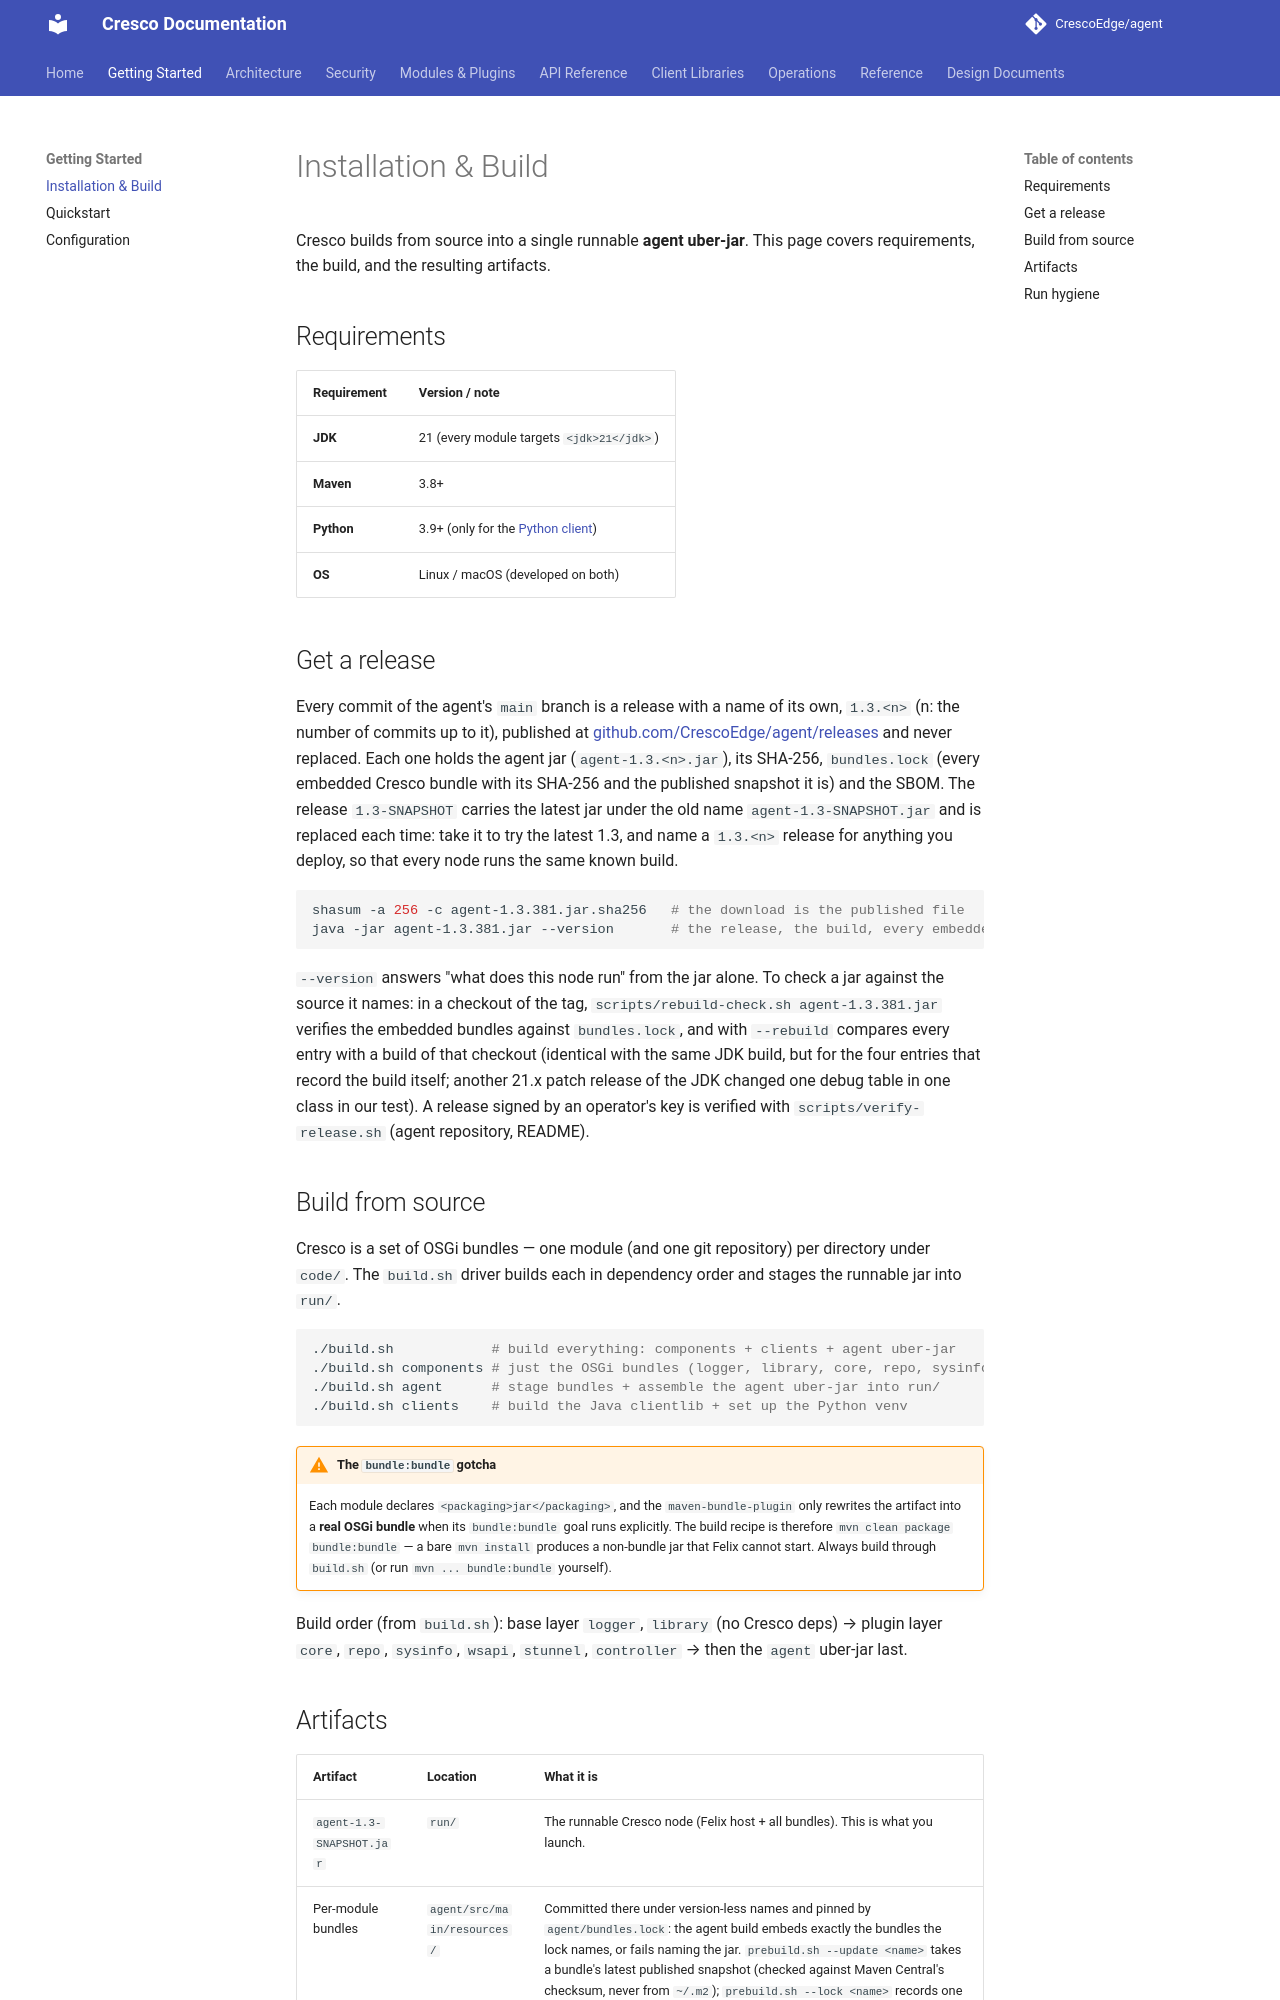

repository: CrescoEdge/docs · page: getting-started/installation/index.html · generator: mkdocs

# Installation & Build

Cresco builds from source into a single runnable **agent uber-jar**. This page covers requirements,
the build, and the resulting artifacts.

## Requirements

| Requirement | Version / note |
|-------------|----------------|
| **JDK** | 21 (every module targets `<jdk>21</jdk>`) |
| **Maven** | 3.8+ |
| **Python** | 3.9+ (only for the [Python client](../clients/python.md)) |
| **OS** | Linux / macOS (developed on both) |

## Get a release

Every commit of the agent's `main` branch is a release with a name of its own, `1.3.<n>` (n: the number of commits up
to it), published at [github.com/CrescoEdge/agent/releases](https://github.com/CrescoEdge/agent/releases) and never
replaced. Each one holds the agent jar (`agent-1.3.<n>.jar`), its SHA-256, `bundles.lock` (every embedded Cresco
bundle with its SHA-256 and the published snapshot it is) and the SBOM. The release `1.3-SNAPSHOT` carries the latest
jar under the old name `agent-1.3-SNAPSHOT.jar` and is replaced each time: take it to try the latest 1.3, and name a
`1.3.<n>` release for anything you deploy, so that every node runs the same known build.

```bash
shasum -a 256 -c agent-1.3.381.jar.sha256   # the download is the published file
java -jar agent-1.3.381.jar --version       # the release, the build, every embedded bundle (no node is started)
```

`--version` answers "what does this node run" from the jar alone. To check a jar against the source it names: in a
checkout of the tag, `scripts/rebuild-check.sh agent-1.3.381.jar` verifies the embedded bundles against `bundles.lock`,
and with `--rebuild` compares every entry with a build of that checkout (identical with the same JDK build, but for
the four entries that record the build itself; another 21.x patch release of the JDK changed one debug table in one
class in our test). A release signed by an operator's key is verified with `scripts/verify-release.sh` (agent
repository, README).

## Build from source

Cresco is a set of OSGi bundles — one module (and one git repository) per directory under `code/`. The
`build.sh` driver builds each in dependency order and stages the runnable jar into `run/`.

```bash
./build.sh            # build everything: components + clients + agent uber-jar
./build.sh components # just the OSGi bundles (logger, library, core, repo, sysinfo, wsapi, stunnel, controller)
./build.sh agent      # stage bundles + assemble the agent uber-jar into run/
./build.sh clients    # build the Java clientlib + set up the Python venv
```

!!! warning "The `bundle:bundle` gotcha"
    Each module declares `<packaging>jar</packaging>`, and the `maven-bundle-plugin` only rewrites the
    artifact into a **real OSGi bundle** when its `bundle:bundle` goal runs explicitly. The build recipe
    is therefore `mvn clean package bundle:bundle` — a bare `mvn install` produces a non-bundle jar that
    Felix cannot start. Always build through `build.sh` (or run `mvn ... bundle:bundle` yourself).

Build order (from `build.sh`): base layer `logger`, `library` (no Cresco deps) → plugin layer `core`,
`repo`, `sysinfo`, `wsapi`, `stunnel`, `controller` → then the `agent` uber-jar last.
